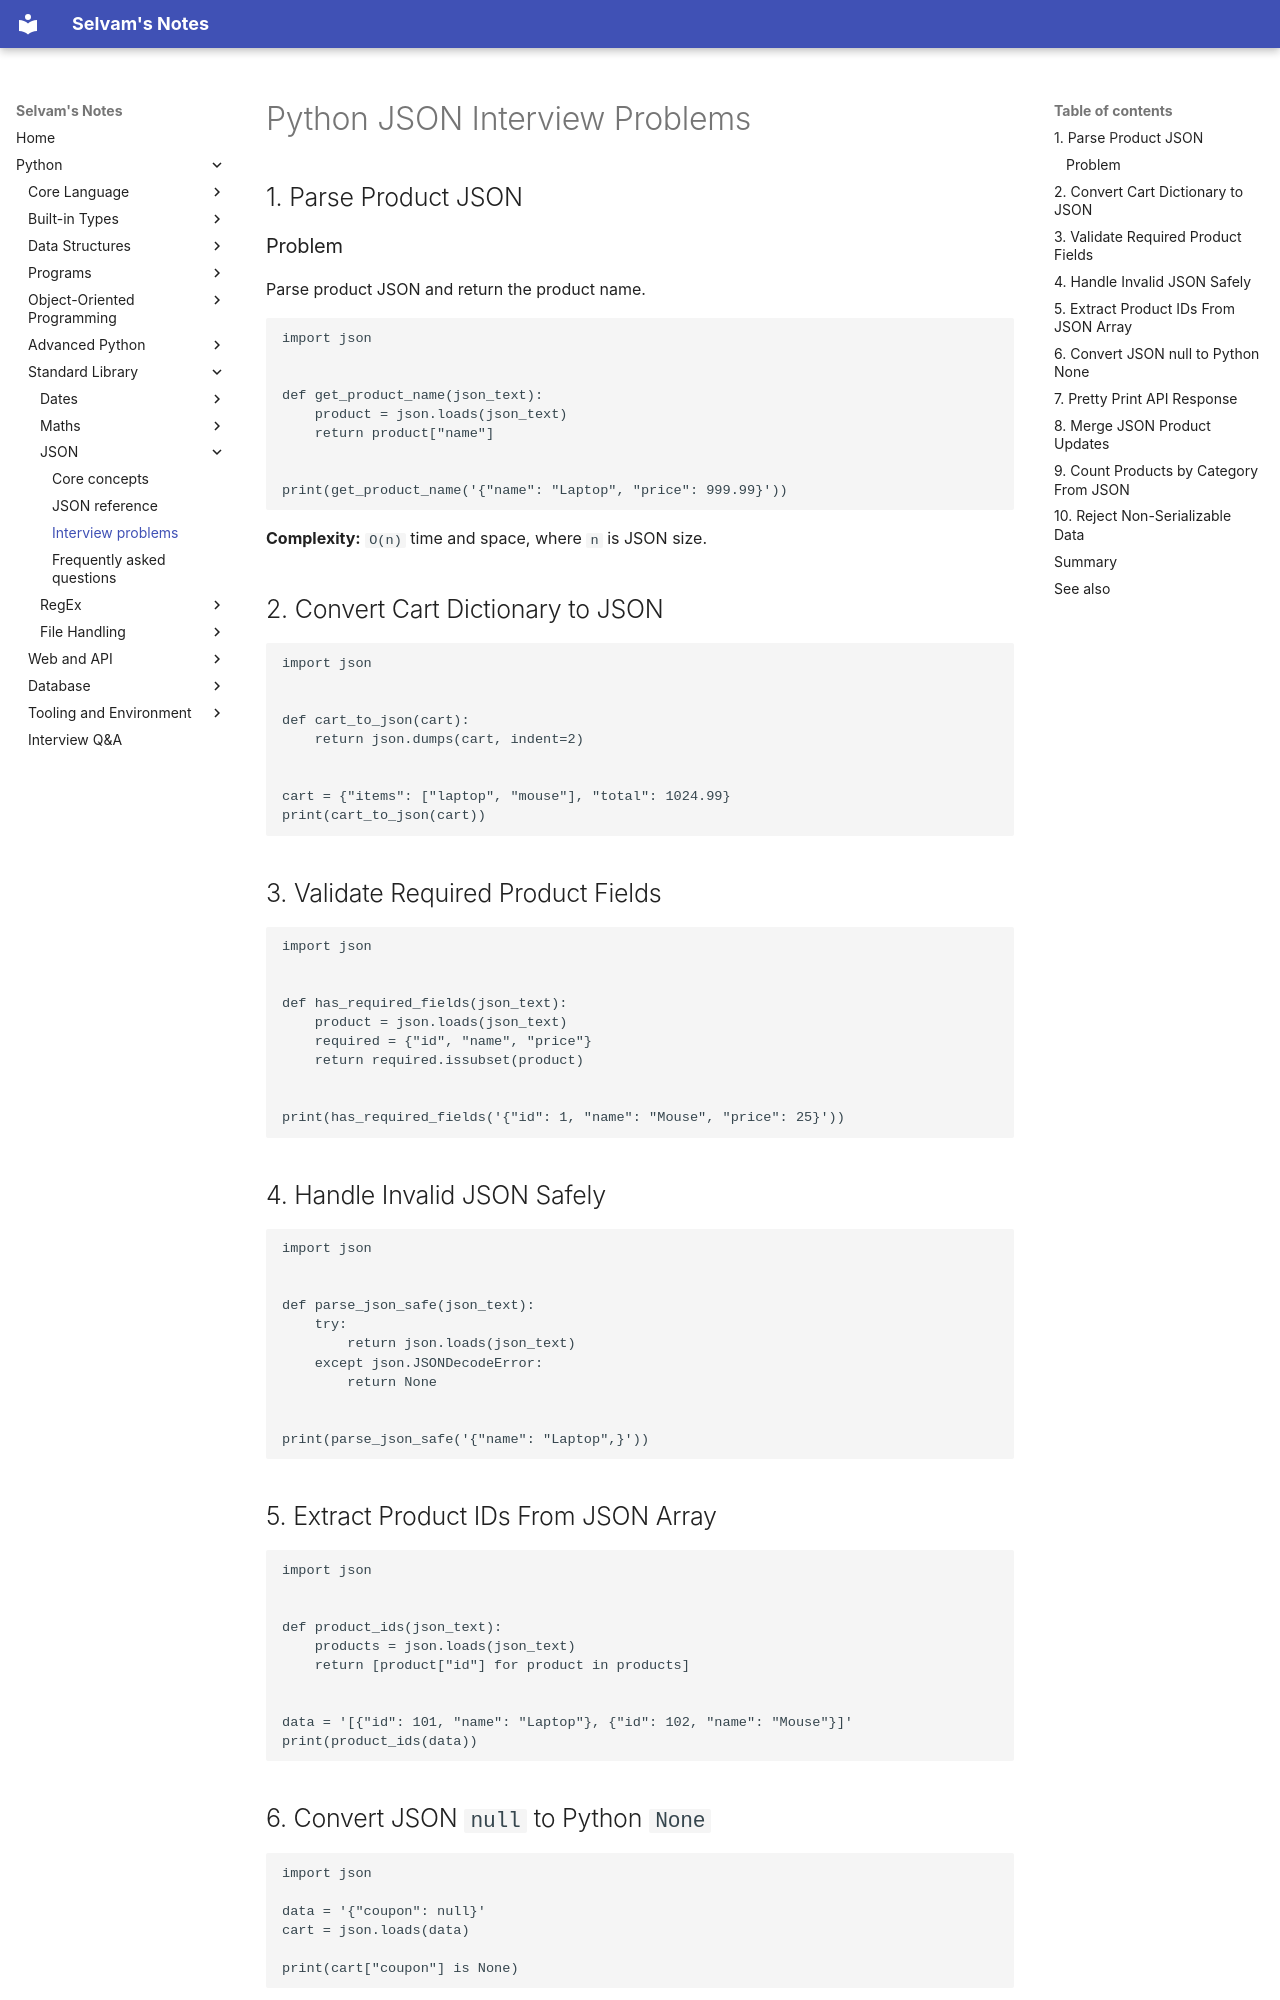

repository: jselvam/notes · page: python/json/interview-problems/index.html · generator: mkdocs

# Python JSON Interview Problems

## 1. Parse Product JSON

### Problem

Parse product JSON and return the product name.

```python
import json


def get_product_name(json_text):
    product = json.loads(json_text)
    return product["name"]


print(get_product_name('{"name": "Laptop", "price": 999.99}'))
```

**Complexity:** `O(n)` time and space, where `n` is JSON size.

## 2. Convert Cart Dictionary to JSON

```python
import json


def cart_to_json(cart):
    return json.dumps(cart, indent=2)


cart = {"items": ["laptop", "mouse"], "total": 1024.99}
print(cart_to_json(cart))
```

## 3. Validate Required Product Fields

```python
import json


def has_required_fields(json_text):
    product = json.loads(json_text)
    required = {"id", "name", "price"}
    return required.issubset(product)


print(has_required_fields('{"id": 1, "name": "Mouse", "price": 25}'))
```

## 4. Handle Invalid JSON Safely

```python
import json


def parse_json_safe(json_text):
    try:
        return json.loads(json_text)
    except json.JSONDecodeError:
        return None


print(parse_json_safe('{"name": "Laptop",}'))
```

## 5. Extract Product IDs From JSON Array

```python
import json


def product_ids(json_text):
    products = json.loads(json_text)
    return [product["id"] for product in products]


data = '[{"id": 101, "name": "Laptop"}, {"id": 102, "name": "Mouse"}]'
print(product_ids(data))
```

## 6. Convert JSON `null` to Python `None`

```python
import json

data = '{"coupon": null}'
cart = json.loads(data)

print(cart["coupon"] is None)
```
